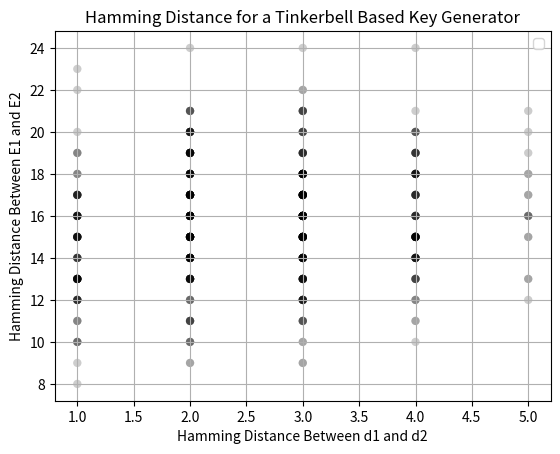

This chart was generated by the following Python code:
# -*- coding: utf-8 -*-
"""
Created on Sat Jul 25 14:23:48 2020

[redacted]
"""
import statistics as stat
import scipy.stats as sci
import numpy as np
import matplotlib.pyplot as plt
import math

 
def binary_converter (b):
     d=int(b,2)
     
     return d
 
def x0_generator (d):
    n=len(d)
    x0=0
    d=binary_converter(d)
    d=d/(2**n)
    x0=d*0.1
    x0=x0+1.4
    x0=-x0
    
    return x0

def y0_generator (U):
    n=len(U)
    U=binary_converter(U)
    U=U/(2**n)
    y0=U*0.1
    y0=y0+1.4
    y0=-y0
    
    
    return y0
    
def tinkerbell_point_generator (x0, y0, N):
    N=int(N)
    x=np.empty(N+1)
    y=np.empty(N+1)
    x[0]=round(x0,32)
    y[0]=round(y0,32)
    a=0.9
    b=-0.6013
    c=2
    d=0.5
    for i in range (N):
        x[i+1]=x[i]**2-y[i]**2+a*x[i]+b*y[i]
        y[i+1]=2*x[i]*y[i]+c*x[i]+d*y[i]
    
    return abs(x[N])
                   

def key_value_generator (U, d, N):
    x0=x0_generator(d)
    y0=y0_generator(U)
    E=tinkerbell_point_generator(x0, y0, N)
    E=abs(round(E, 32))
    
    return E

def final_binary_key_gen (U, d, N):
    E=key_value_generator(U, d, N)
    E=abs(E)/1.5
    E=E*(2**32)
    E=int(E)
    E=bin(E)
    E=E[2:]
    E=E.zfill(32)
    
    return E

def hamming_distance(x, y):
    dy=len(y)
    dx=len(x) 
    hd=0
    for i in range( dx):
        if dx==dy and x[i] != y[i]:
                hd=hd+1
                
    return(hd)

five_bits=['00000', '00001',
'00010',
'00011' ,
'00100' ,
'00101' ,
'00110' ,
'00111' ,
'01000' ,
'01001' ,
'01010' ,
'01011' ,
'01100' ,
'01101' ,
'01110' ,
'01111' ,
'10000' ,
'10001' ,
'10010' ,
'10011' ,
'10100',
'10101' ,
'10110' ,
'10111' ,
'11000' ,
'11001' ,
'11010' ,
'11011' ,
'11100' ,
'11101',
'11110' ,
'11111',]

N=1000
print(key_value_generator('11', '111', N))
fig, ax = plt.subplots()
output_zeros=np.zeros(5)
for i in range(len(five_bits)):
    for j in range(len(five_bits)):
        if i != j:
            hdinput=hamming_distance(five_bits[i], five_bits[j])
            E=final_binary_key_gen('00000', five_bits[i], N)
            E2=final_binary_key_gen('00000', five_bits[j], N)
            hdoutput=hamming_distance(E, E2)
            #print(hdinput, hdoutput)
                
            ax.scatter(hdinput, hdoutput, color='black', alpha=0.1, edgecolors='none')
            
                        

                
                
        
ax.set_xlabel("Hamming Distance Between d1 and d2")
ax.set_ylabel("Hamming Distance Between E1 and E2")

ax.set_title("Hamming Distance for a Tinkerbell Based Key Generator")

ax.legend()
ax.grid(True)

plt.show()

#print(key_value_generator('11', '111', N))